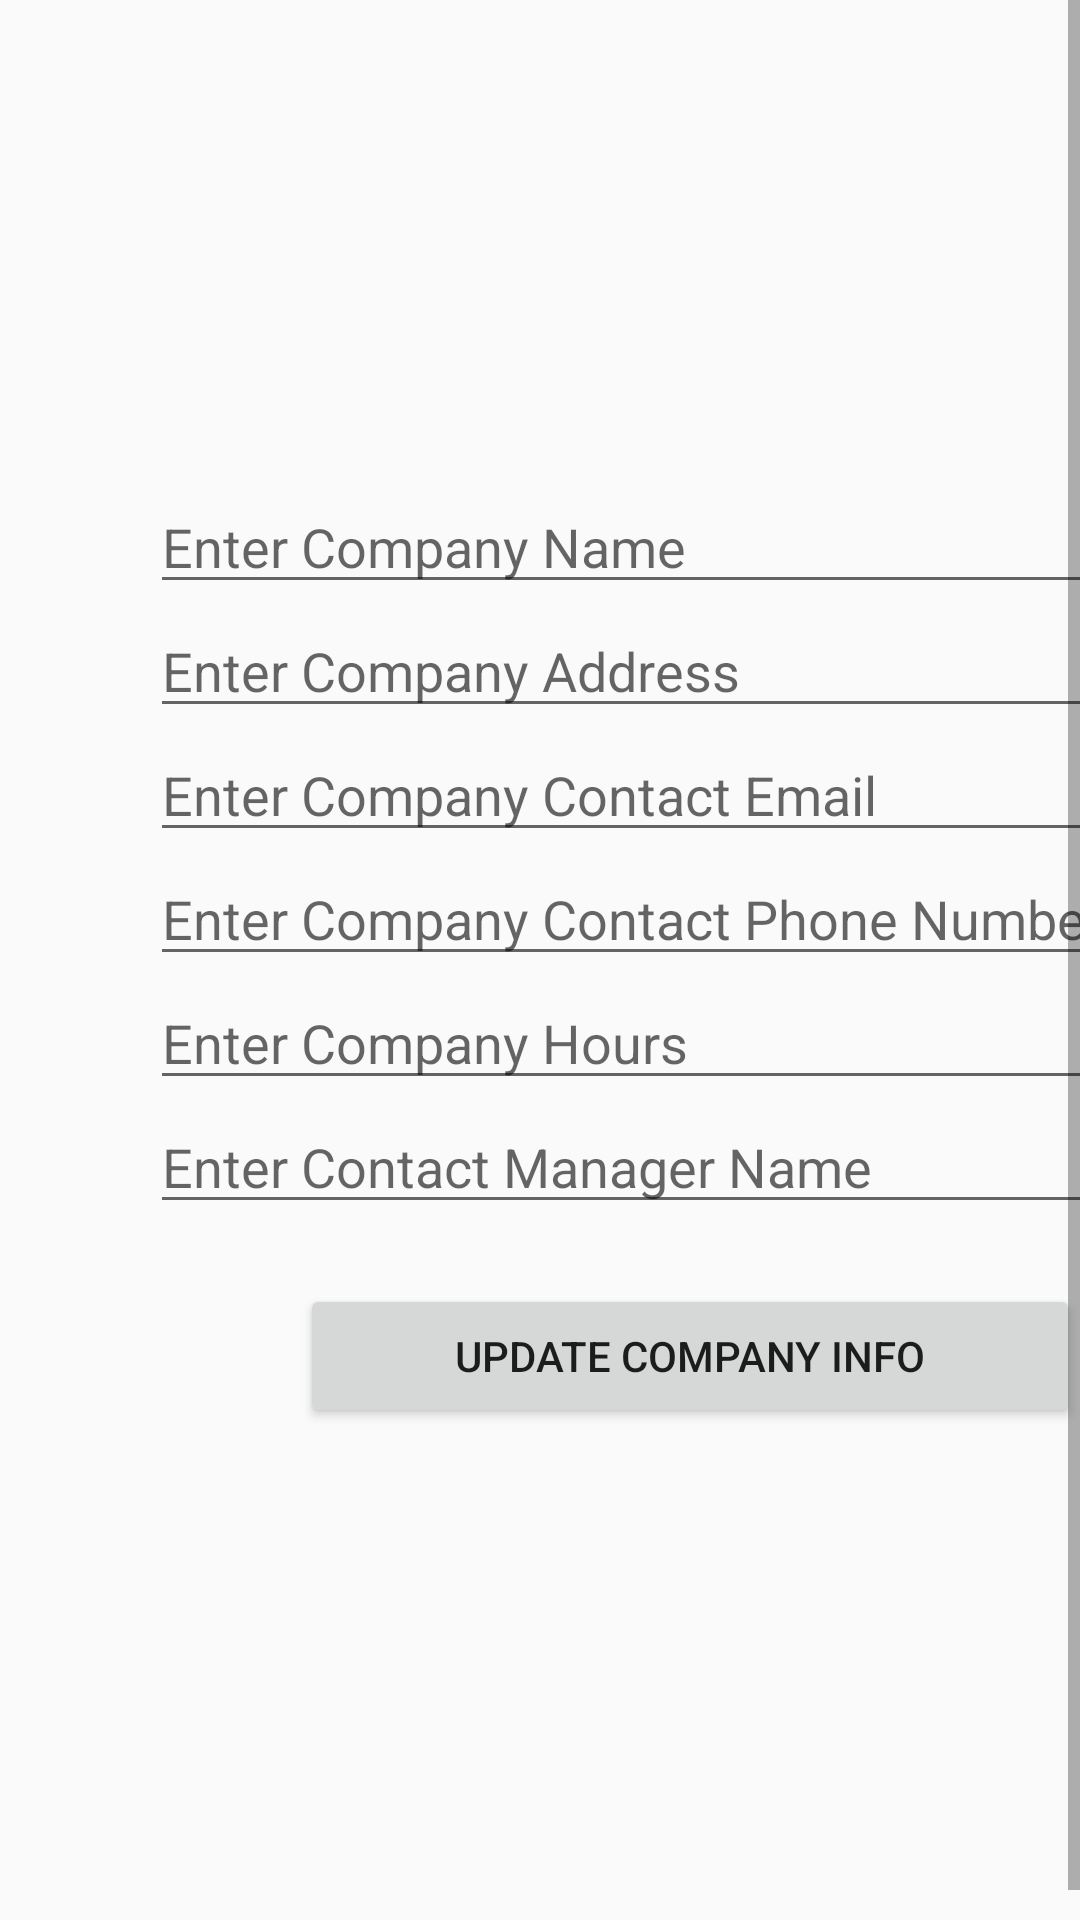

This screen was rendered from an Android layout file. Write that file and the resources it references.
<!-- AndroidManifest.xml: application theme AppTheme -->
<!-- res/layout/manager_company.xml -->
<?xml version="1.0" encoding="utf-8"?>
<ScrollView xmlns:android="http://schemas.android.com/apk/res/android"
    android:layout_width="match_parent"
    android:layout_height="match_parent"
    android:fillViewport="true"
    android:background="@drawable/list_bg">

    <LinearLayout xmlns:android="http://schemas.android.com/apk/res/android"
        android:layout_width="match_parent"
        android:layout_height="wrap_content"
        android:orientation="vertical"
        android:baselineAligned="false"
        android:layout_marginStart="50dp"
        android:layout_marginEnd="50dp"
        android:layout_marginBottom="50dp"
        android:layout_marginTop="10dp">

        <ImageView
            android:id="@+id/company_image"
            android:layout_width="match_parent"
            android:layout_height="150dp"
            android:scaleType="fitXY"
            android:contentDescription="Picture of the Company"/>

        <EditText
            android:id="@+id/company_name"
            android:layout_width="match_parent"
            android:layout_height="wrap_content"
            android:ems="10"
            android:inputType="textPersonName"
            android:hint="Enter Company Name" />

        <EditText
            android:id="@+id/company_address"
            android:layout_width="match_parent"
            android:layout_height="wrap_content"
            android:ems="10"
            android:inputType="textPostalAddress"
            android:hint="Enter Company Address" />

        <EditText
            android:id="@+id/companay_email"
            android:layout_width="match_parent"
            android:layout_height="wrap_content"
            android:ems="10"
            android:inputType="textEmailAddress"
            android:hint="Enter Company Contact Email"/>

        <EditText
            android:id="@+id/company_phone"
            android:layout_width="match_parent"
            android:layout_height="wrap_content"
            android:ems="10"
            android:inputType="phone"
            android:hint="Enter Company Contact Phone Number"/>

        <EditText
            android:id="@+id/company_hours"
            android:layout_width="match_parent"
            android:layout_height="wrap_content"
            android:ems="10"
            android:inputType="textAutoCorrect"
            android:hint="Enter Company Hours" />

        <EditText
            android:id="@+id/company_manager_name"
            android:layout_width="match_parent"
            android:layout_height="wrap_content"
            android:ems="10"
            android:inputType="textPersonName"
            android:hint="Enter Contact Manager Name"/>

        <Button
            android:id="@+id/company_update_btn"
            android:layout_width="match_parent"
            android:layout_height="wrap_content"
            android:layout_marginTop="20dp"
            android:layout_marginStart="50dp"
            android:layout_marginEnd="50dp"
            android:text="Update Company Info"/>

        <View
            android:layout_width="match_parent"
            android:layout_height="50dp"/>

    </LinearLayout>
</ScrollView>
<!-- resources referenced by this layout -->
<resources>
  <style name="AppTheme" parent="Theme.AppCompat.Light.DarkActionBar">
          
          <item name="colorPrimary">@color/colorPrimary</item>
          <item name="colorPrimaryDark">@color/colorPrimaryDark</item>
          <item name="colorAccent">@color/colorBackgroundLight</item>
      </style>
  <color name="colorPrimary">#96858F</color>
  <color name="colorPrimaryDark">#6D7993</color>
  <color name="colorBackgroundLight">#D5D5D5</color>
</resources>
